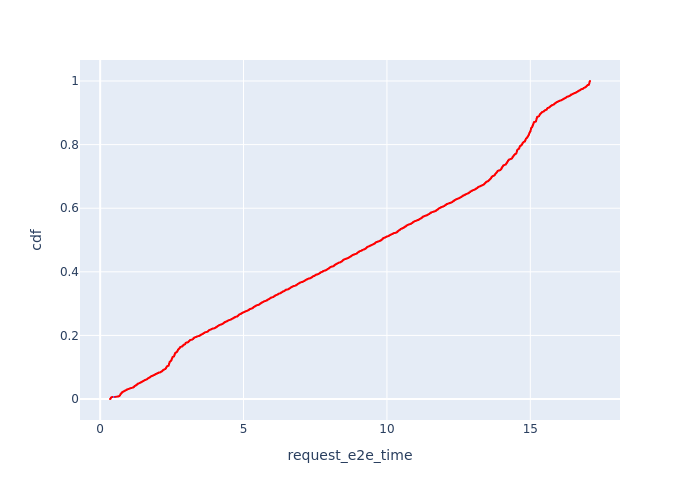

Values plotted in this chart, from the file beside it:
, Request Id, request_e2e_time, cdf
5, 17, 0.3431, 7.92895654931811e-05
4, 10, 0.3455, 0.0001586
3, 9, 0.3465, 0.0002379
2, 8, 0.348, 0.0003172
1, 3, 0.3496, 0.0003964
0, 2, 0.3502, 0.0004757
11, 43, 0.3562, 0.000555
57, 154, 0.3563, 0.0006343
10, 42, 0.3566, 0.0007136
56, 152, 0.3573, 0.0007929
9, 40, 0.3577, 0.0008722
55, 150, 0.3578, 0.0009515
54, 149, 0.3578, 0.001031
36, 114, 0.3579, 0.00111
8, 38, 0.3586, 0.001189
23, 80, 0.3592, 0.001269
53, 148, 0.361, 0.001348
22, 79, 0.3614, 0.001427
35, 110, 0.3621, 0.001507
34, 107, 0.3629, 0.001586
21, 76, 0.3631, 0.001665
52, 146, 0.3637, 0.001744
33, 102, 0.3644, 0.001824
20, 73, 0.3649, 0.001903
51, 141, 0.3649, 0.001982
32, 100, 0.3671, 0.002062
50, 140, 0.3673, 0.002141
49, 139, 0.3674, 0.00222
48, 137, 0.3693, 0.002299
7, 25, 0.3699, 0.002379
31, 97, 0.3705, 0.002458
47, 134, 0.371, 0.002537
46, 133, 0.3712, 0.002617
45, 132, 0.3715, 0.002696
19, 66, 0.3717, 0.002775
18, 65, 0.3719, 0.002854
6, 20, 0.3722, 0.002934
17, 62, 0.3722, 0.003013
44, 131, 0.3725, 0.003092
43, 130, 0.3727, 0.003172
16, 60, 0.3732, 0.003251
30, 94, 0.3734, 0.00333
42, 128, 0.3739, 0.003409
41, 127, 0.3745, 0.003489
29, 92, 0.3748, 0.003568
15, 59, 0.376, 0.003647
14, 58, 0.3769, 0.003727
13, 57, 0.3776, 0.003806
40, 125, 0.3781, 0.003885
39, 123, 0.3795, 0.003964
28, 88, 0.3802, 0.004044
27, 87, 0.3805, 0.004123
69, 190, 0.382, 0.004202
12, 49, 0.3823, 0.004282
68, 186, 0.3839, 0.004361
67, 185, 0.3839, 0.00444
66, 184, 0.3841, 0.00452
26, 85, 0.3841, 0.004599
38, 117, 0.3842, 0.004678
65, 180, 0.3847, 0.004757
... 12,552 more rows
